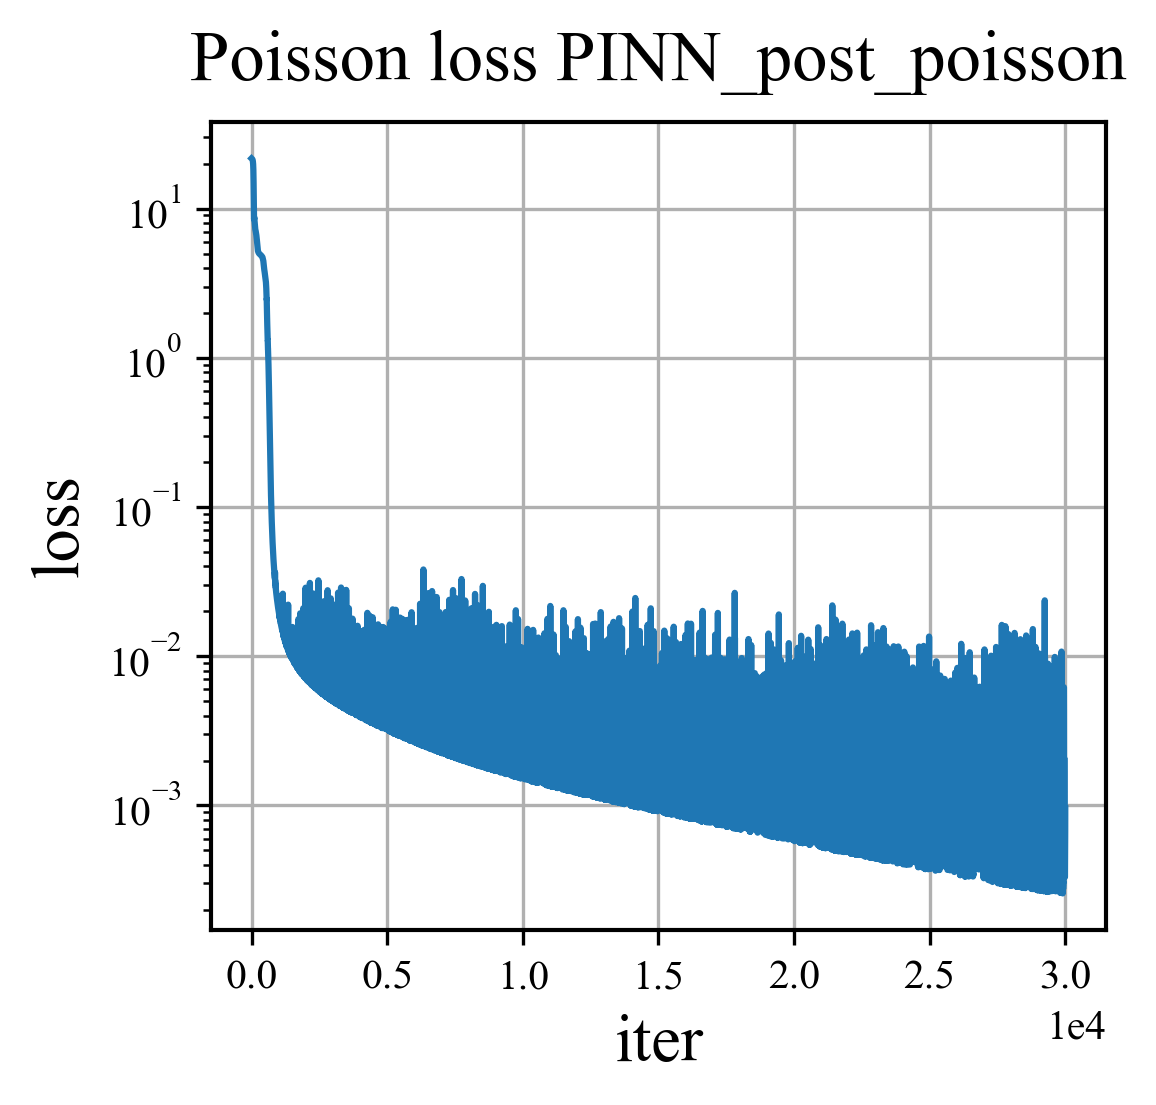

Source data for this figure (header and first rows):
iter, loss, loss_f, loss_b
1, 21.71, 21.68, 0.02854
2, 21.7, 21.68, 0.02056
3, 21.69, 21.67, 0.01522
4, 21.67, 21.66, 0.0117
5, 21.67, 21.66, 0.009442
6, 21.66, 21.65, 0.008044
7, 21.65, 21.64, 0.007241
8, 21.64, 21.63, 0.006843
9, 21.63, 21.62, 0.006707
10, 21.62, 21.61, 0.006709
11, 21.61, 21.61, 0.006737
12, 21.61, 21.6, 0.006689
13, 21.6, 21.59, 0.006496
14, 21.59, 21.58, 0.006139
15, 21.58, 21.58, 0.005643
16, 21.57, 21.57, 0.005077
17, 21.57, 21.56, 0.004524
18, 21.56, 21.56, 0.004065
19, 21.55, 21.55, 0.003757
20, 21.54, 21.54, 0.003626
21, 21.54, 21.53, 0.003672
22, 21.53, 21.52, 0.003873
23, 21.52, 21.51, 0.004202
24, 21.51, 21.5, 0.004627
25, 21.5, 21.49, 0.005119
26, 21.49, 21.48, 0.005651
27, 21.48, 21.47, 0.006208
28, 21.47, 21.46, 0.006786
29, 21.46, 21.45, 0.007401
30, 21.44, 21.44, 0.008079
31, 21.43, 21.42, 0.008845
32, 21.42, 21.41, 0.009716
33, 21.4, 21.39, 0.0107
34, 21.38, 21.37, 0.01177
35, 21.37, 21.35, 0.01294
36, 21.35, 21.33, 0.01419
37, 21.33, 21.31, 0.01552
38, 21.3, 21.29, 0.01694
39, 21.28, 21.26, 0.01845
40, 21.25, 21.23, 0.02008
41, 21.22, 21.2, 0.0218
42, 21.19, 21.17, 0.02358
43, 21.16, 21.13, 0.02536
44, 21.12, 21.1, 0.02707
45, 21.08, 21.05, 0.0286
46, 21.04, 21.01, 0.02986
47, 21, 20.96, 0.03073
48, 20.95, 20.91, 0.03115
49, 20.89, 20.86, 0.03107
50, 20.84, 20.81, 0.03047
51, 20.78, 20.75, 0.02936
52, 20.71, 20.68, 0.02781
53, 20.64, 20.62, 0.02588
54, 20.57, 20.55, 0.02368
55, 20.49, 20.47, 0.02134
56, 20.41, 20.39, 0.01906
57, 20.31, 20.3, 0.01711
58, 20.21, 20.2, 0.01594
59, 20.1, 20.09, 0.01613
60, 19.98, 19.96, 0.01839
... 29,940 more rows
